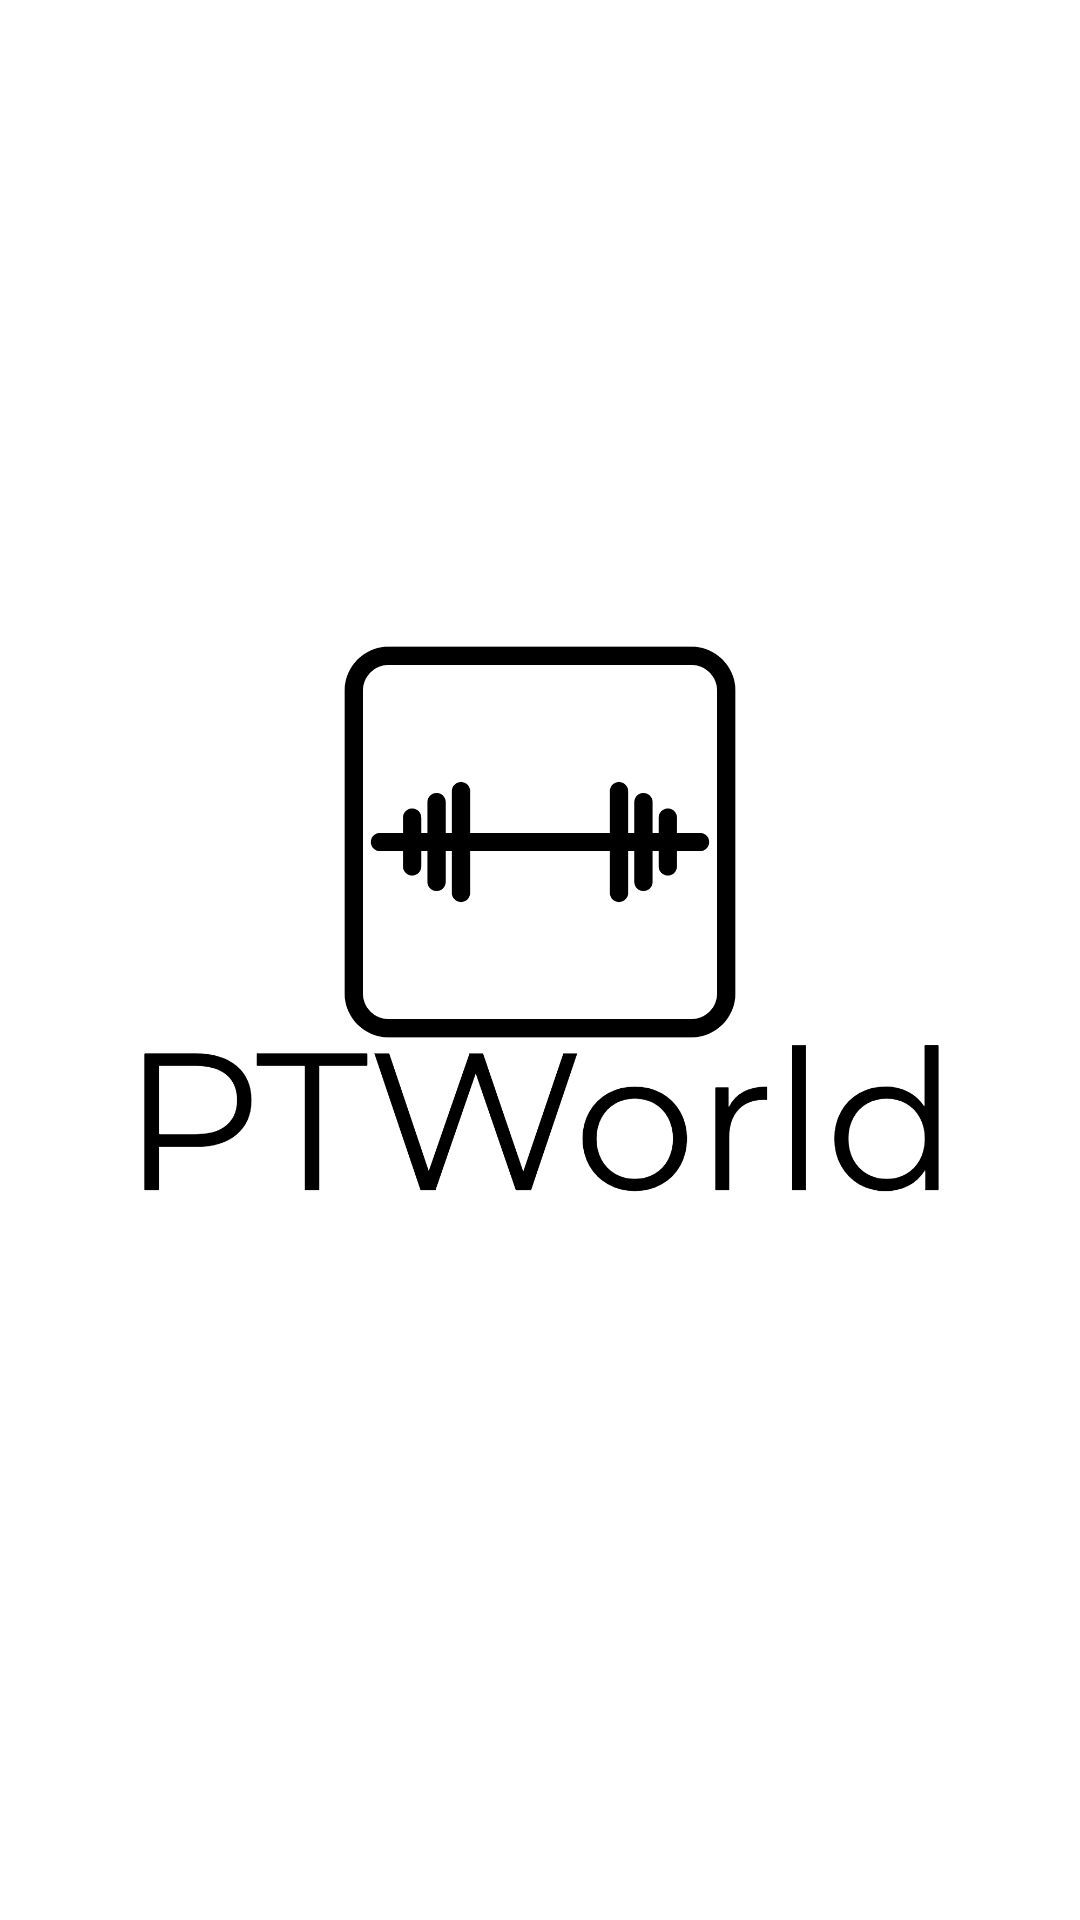

Write the Android layout XML for this screen, with the resource values it uses.
<!-- AndroidManifest.xml: application theme AppTheme -->
<!-- res/layout/activity_splash.xml -->
<?xml version="1.0" encoding="utf-8"?>
<androidx.constraintlayout.widget.ConstraintLayout xmlns:android="http://schemas.android.com/apk/res/android"
    xmlns:app="http://schemas.android.com/apk/res-auto"
    xmlns:tools="http://schemas.android.com/tools"
    android:layout_width="match_parent"
    android:layout_height="match_parent"
    tools:context=".Activity.Splash">
    <ImageView
        android:layout_width="match_parent"
        android:layout_height="match_parent"
        android:background="#FFFF"
        android:src="@drawable/ptworld"/>

</androidx.constraintlayout.widget.ConstraintLayout>
<!-- resources referenced by this layout -->
<resources>
  <!-- drawable ptworld: png bitmap (drawable, 113109 bytes) -->
  <style name="AppTheme" parent="Theme.AppCompat.Light.DarkActionBar">
          
          <item name="colorPrimary">#133d88</item>
          <item name="colorPrimaryDark">#87b5EB</item>
          <item name="colorAccent">#000</item>
      </style>
</resources>
